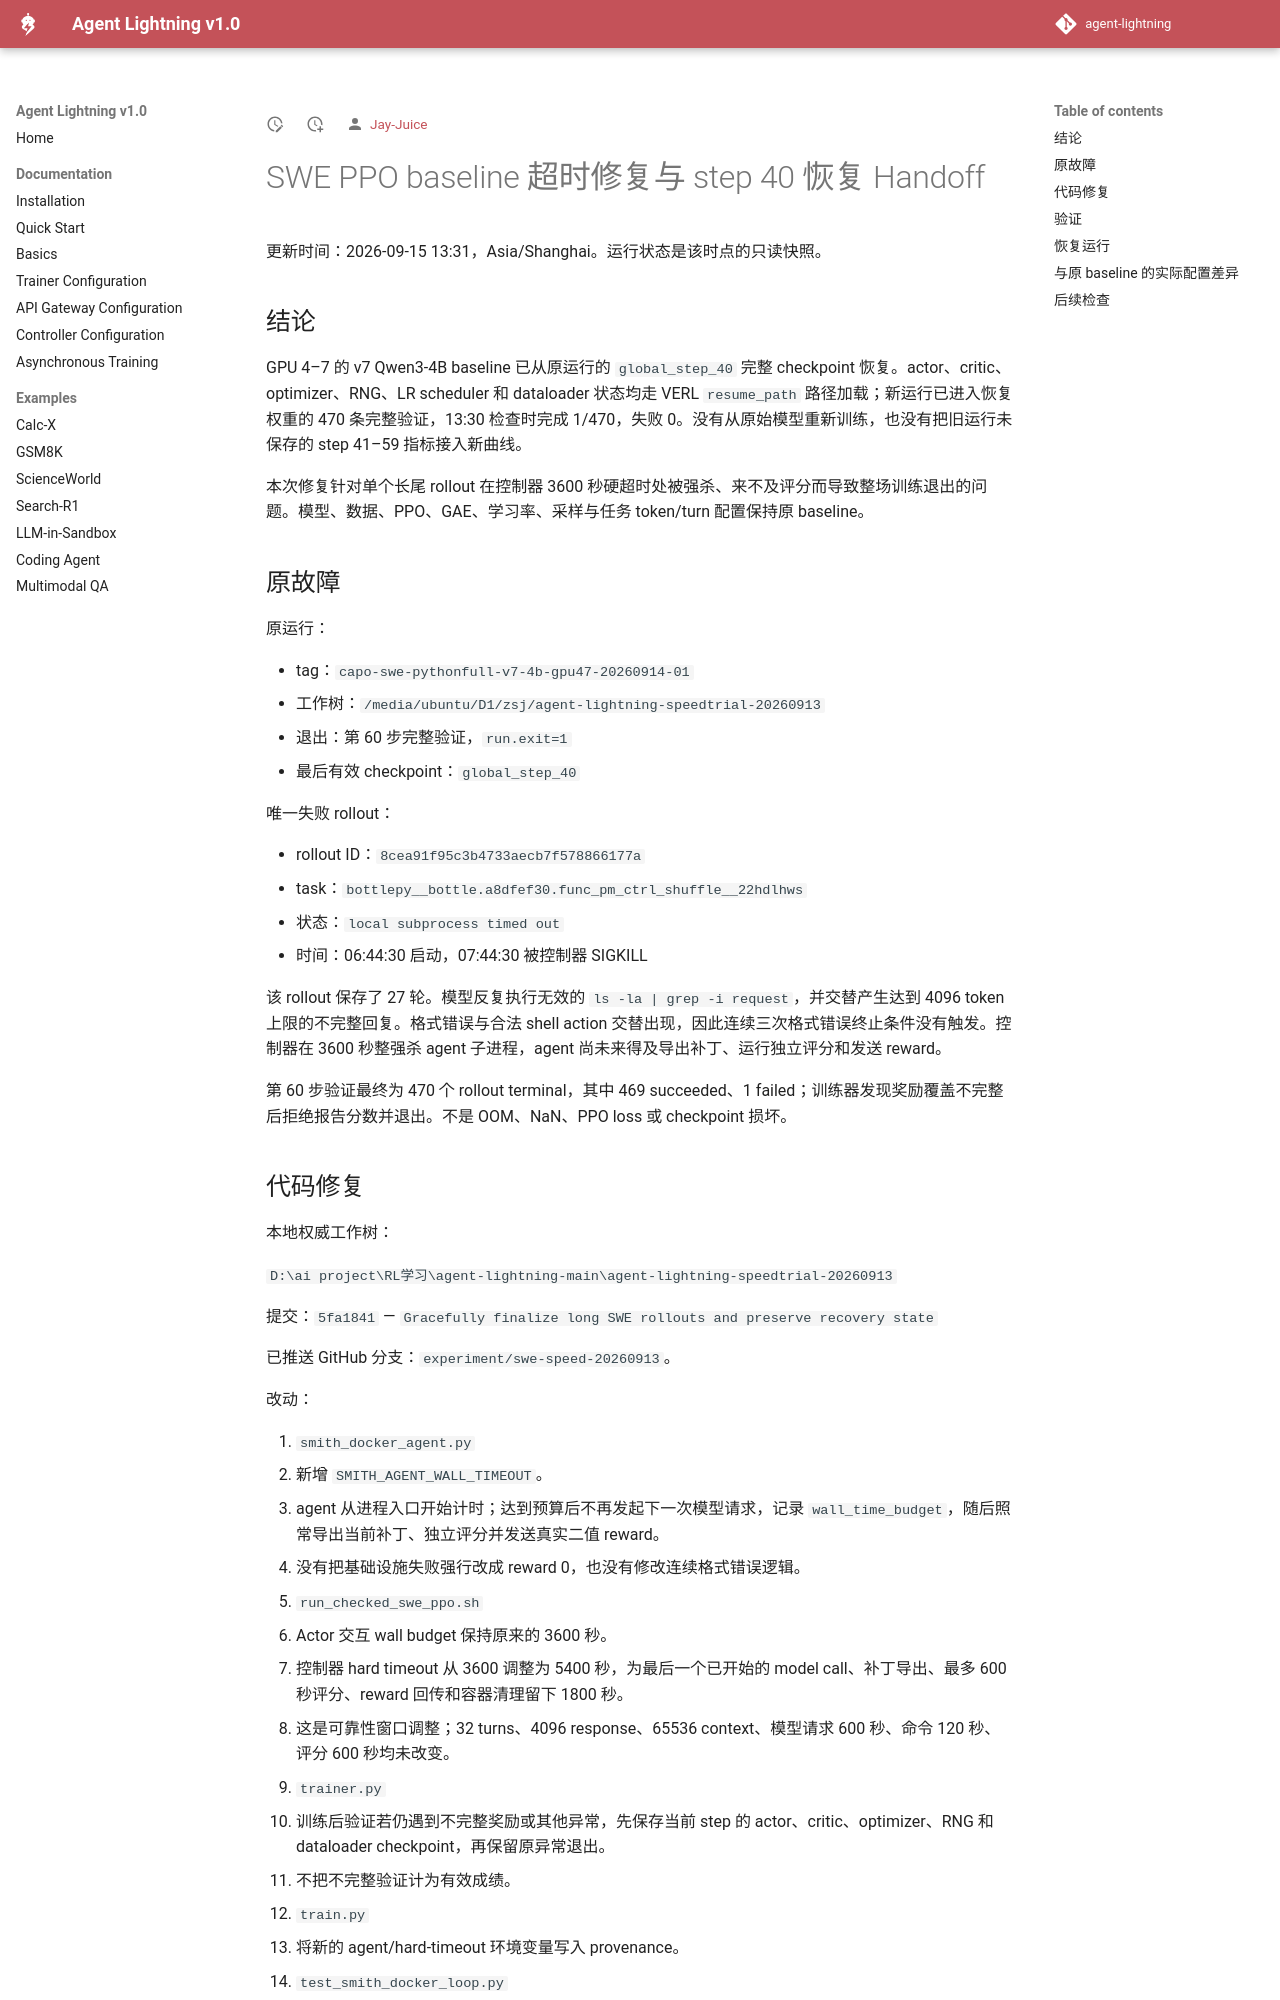

repository: Jay-Juice/agent-lightning · page: latest/experiments/SWE_BASELINE_TIMEOUT_RECOVERY_HANDOFF_2026-09-15/index.html · generator: mkdocs

# SWE PPO baseline 超时修复与 step 40 恢复 Handoff

更新时间：2026-09-15 13:31，Asia/Shanghai。运行状态是该时点的只读快照。

## 结论

GPU 4–7 的 v7 Qwen3-4B baseline 已从原运行的 `global_step_40` 完整 checkpoint 恢复。actor、critic、optimizer、RNG、LR scheduler 和 dataloader 状态均走 VERL `resume_path` 路径加载；新运行已进入恢复权重的 470 条完整验证，13:30 检查时完成 1/470，失败 0。没有从原始模型重新训练，也没有把旧运行未保存的 step 41–59 指标接入新曲线。

本次修复针对单个长尾 rollout 在控制器 3600 秒硬超时处被强杀、来不及评分而导致整场训练退出的问题。模型、数据、PPO、GAE、学习率、采样与任务 token/turn 配置保持原 baseline。

## 原故障

原运行：

- tag：`capo-swe-pythonfull-v7-4b-gpu47-20260914-01`
- 工作树：`/media/ubuntu/D1/zsj/agent-lightning-speedtrial-20260913`
- 退出：第 60 步完整验证，`run.exit=1`
- 最后有效 checkpoint：`global_step_40`

唯一失败 rollout：

- rollout ID：`8cea91f95c3b4733aecb7f578866177a`
- task：`bottlepy__bottle.a8dfef30.func_pm_ctrl_shuffle__22hdlhws`
- 状态：`local subprocess timed out`
- 时间：06:44:30 启动，07:44:30 被控制器 SIGKILL

该 rollout 保存了 27 轮。模型反复执行无效的 `ls -la | grep -i request`，并交替产生达到 4096 token 上限的不完整回复。格式错误与合法 shell action 交替出现，因此连续三次格式错误终止条件没有触发。控制器在 3600 秒整强杀 agent 子进程，agent 尚未来得及导出补丁、运行独立评分和发送 reward。

第 60 步验证最终为 470 个 rollout terminal，其中 469 succeeded、1 failed；训练器发现奖励覆盖不完整后拒绝报告分数并退出。不是 OOM、NaN、PPO loss 或 checkpoint 损坏。
